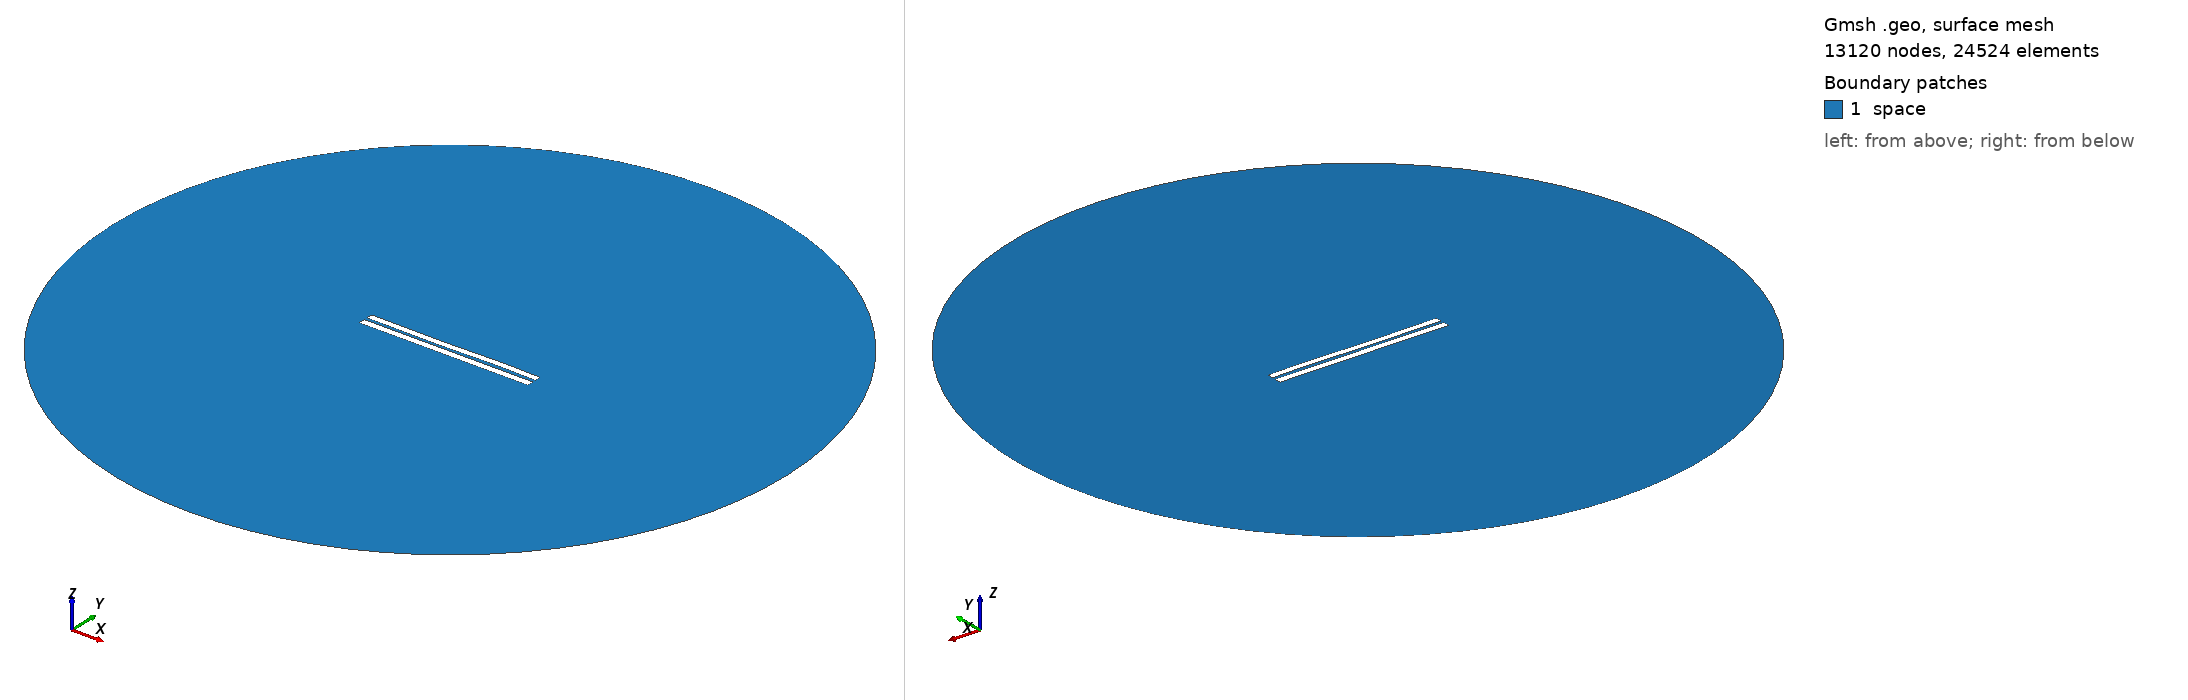

Gmsh geometry script, surface-meshed: 13120 nodes, 24524 surface elements. Boundary patches (legend numbers): 1 space. Left view from above one corner, right view from below the opposite corner. Legend entries are the model's physical surfaces. The drawing asked Gmsh for element sizes between 1% and 20% of the model's largest extent; the script's own settings can give other sizes.

=== 4154.geo (drawn) ===
//---------------------------------------
// Geometry kernel
//---------------------------------------

SetFactory("OpenCASCADE");



//---------------------------------------
// Parameters of the geometry
//---------------------------------------

// Overetch of the upper plate
overetch = 0.125;

// Distance between the plates
distance = 1.75;

// Discretization over the x axis (for the deformation)
nx = 50; 

// Length of the plate
L = 100 - overetch; 

// Number of modes
n = 4; 

// 1st mode coefficient
coeff(1) = 0.07499999999999998;
beta(1) = 0.596864 * 3.1415926535 / L;

// 2nd mode coefficient
coeff(2) = -0.075;
beta(2) = 1.49418 * 3.1415926535 / L;

// 3rd mode coefficient
coeff(3) = -0.15;
beta(3) = 2.50025 * 3.1415926535 / L;

// 4th mode coefficient
coeff(4) = 0.07499999999999998;
beta(4) = 3.49999 * 3.1415926535 / L;



//---------------------------------------
// Upper plate (deformed rectangle)
//---------------------------------------

// Coordiantes of the upper plate
xmin = -50;
xmax = 50 - overetch;

// Height of the upper plate
yheight = 4 - 2 * overetch;

// Indexes of the points
UpperID[] = {};
LowerID[] = {};
LeftID[] = {};
RightID[] = {};

// Point index
p = 1;

// Horizontal edges
For i In {1:nx}
    x = xmin + (i-1)*(xmax - xmin)/(nx-1);

    y_bottom = distance / 2 + overetch;
    For j In {1:n}
        C = (Cosh(beta(j)*L) + Cos(beta(j)*L)) / (Sinh(beta(j)*L) + Sin(beta(j)*L));
        y_bottom  = y_bottom + coeff(j) * (Cosh(beta(j)*(x+50)) - Cos(beta(j)*(x+50)) - C * (Sinh(beta(j)*(x+50)) - Sin(beta(j)*(x+50))));
    EndFor

    y_top = y_bottom + yheight;

    Point(p) = {x, y_top, 0, 1.0};
    UpperID[i] = p;
    p = p + 1;

    Point(p) = {x, y_bottom, 0, 1.0};
    LowerID[i] = p;
    p = p + 1;
EndFor

// Create point lists
UpperPts[] = {}; LowerPts[] = {};
For i In {1:nx}
  UpperPts[] += {UpperID[i]};
  LowerPts[] += {LowerID[i]};
EndFor

// Build splines
Spline(1) = {UpperPts[]};
Spline(2) = {LowerPts[]};
Line(3) = {LowerPts[nx-1], UpperPts[nx-1]};
Line(4) = {LowerPts[0], UpperPts[0]};

// Build the plane surface
Curve Loop(1) = {2, 3, -1, -4};
Plane Surface(1) = {1};



//---------------------------------------
// Lower plate (rectangle)
//---------------------------------------

// Vertices
Point(1001) = {-50, -1, 0, 1.0};
Point(1002) = { 50, -1, 0, 1.0};
Point(1003) = { 50,  -5, 0, 1.0};
Point(1004) = {-50,  -5, 0, 1.0};

// Edges
Line(5) = {1001, 1002};
Line(6) = {1002, 1003};
Line(7) = {1003, 1004};
Line(8) = {1004, 1001};

// Plane surface
Line Loop(2) = {5, 6, 7, 8};
Plane Surface(2) = {2}; 



//---------------------------------------
// Outer (fictious) boundary
//---------------------------------------

// Points
Point(1005) = {0, 0, 0};       // Center
Point(1006) = {200, 0, 0};     // Start point
Point(1007) = {0, 200, 0};     // 90 degrees
Point(1008) = {-200, 0, 0};    // 180 degrees
Point(1009) = {0, -200, 0};    // 270 degrees

// Circle arcs (each needs start, center, end)
Circle(9) = {1006, 1005, 1007};
Circle(10) = {1007, 1005, 1008};
Circle(11) = {1008, 1005, 1009};
Circle(12) = {1009, 1005, 1006};

// Plane surface for the entire domain
Curve Loop(3) = {9, 10, 11, 12};
Surface(3) = {3};

// Subtract the plates from the whole domain to obtain the actual domain where we want to solve the equations
BooleanDifference{ Surface{3}; Delete; }{ Surface{1}; Surface{2}; Delete; }




//---------------------------------------
// Transfinite Lines/Curves
//---------------------------------------

// Set the number of points on the boundaries
r = 7;

// Plates
Transfinite Curve {1, 2} = 50*r Using Progression 1;
Transfinite Curve {3, 4} = 2*r Using Progression 1;
Transfinite Line {5, 7} = 50*r Using Progression 1;
Transfinite Line {6, 8} = 2*r Using Progression 1;

// Outer boundary
Transfinite Line {9, 10, 11, 12} = 20 Using Progression 1;



//---------------------------------------
// Physical groups
//---------------------------------------                

// Physical curves (boundaries)
Physical Line("force_segment", 10) = {2};
Physical Line("upper_plate", 11) = {1, 3, 4};
Physical Line("lower_plate", 12) = {5, 6, 7, 8};
Physical Line("boundary", 20) = {9, 10, 11, 12};

// Physical Surfaces
Physical Surface("space", 30) = {3};



//---------------------------------------
// 6. Generate the Mesh
//---------------------------------------

// 2D mesh generation
Mesh 2;
